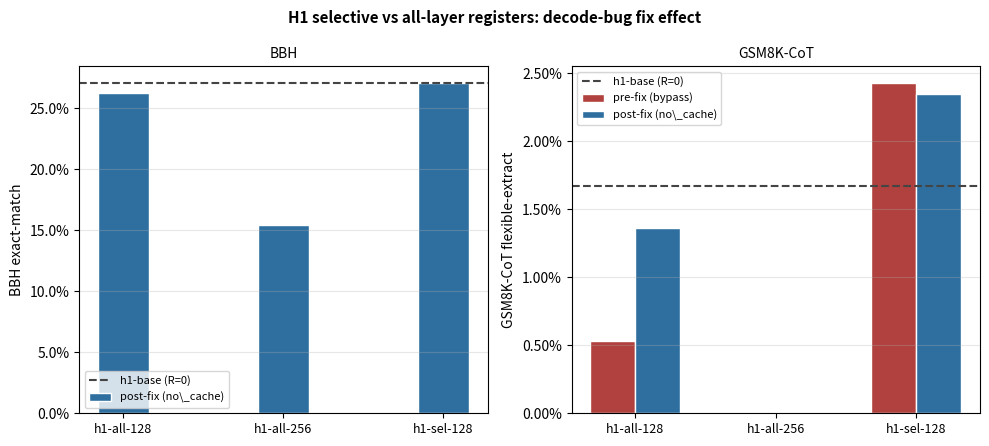

Here is the Python script that generated this plot: (Note: this script raises an exception after producing the figure.)
"""H1 variants: BBH/GSM8K before (bug) vs after (fix) the register-decode bug,
with the h1-base non-register baseline as a reference line. CLUSTER JOB ONLY.
"""
from pathlib import Path
import numpy as np
import matplotlib
matplotlib.use("Agg")
import matplotlib.pyplot as plt
import matplotlib.ticker as mticker

PLOTS = Path("/proj/dmfexp/nima/Code/dolomite-engine/experiments/energy-inference/results/multi-block-ablation/plots")

MODELS = ["h1-all-128", "h1-all-256", "h1-sel-128"]
BBH_BUG = [None, None, None]          # never run pre-fix for these
BBH_FIX = [0.2623, 0.1543, 0.2709]
GSM8K_BUG = [0.0053, 0.0000, 0.0243]
GSM8K_FIX = [0.0136, 0.0000, 0.0235]
BASE_BBH = 0.2704
BASE_GSM8K = 0.0167

COL_BUG = "#b0413e"
COL_FIX = "#2f6f9f"
COL_BASE = "#444444"

fig, axes = plt.subplots(1, 2, figsize=(10, 4.5))
x = np.arange(len(MODELS))
w = 0.32

ax = axes[0]
ax.bar(x, BBH_FIX, width=w, color=COL_FIX, label="post-fix (no\\_cache)", edgecolor="white")
ax.axhline(BASE_BBH, color=COL_BASE, ls="--", lw=1.5, label="h1-base (R=0)")
ax.set_xticks(x); ax.set_xticklabels(MODELS, fontsize=9)
ax.set_ylabel("BBH exact-match")
ax.yaxis.set_major_formatter(mticker.PercentFormatter(1.0))
ax.set_title("BBH", fontsize=10)
ax.legend(fontsize=8)
ax.grid(axis="y", alpha=0.3)

ax = axes[1]
ax.bar(x - w/2, GSM8K_BUG, width=w, color=COL_BUG, label="pre-fix (bypass)", edgecolor="white")
ax.bar(x + w/2, GSM8K_FIX, width=w, color=COL_FIX, label="post-fix (no\\_cache)", edgecolor="white")
ax.axhline(BASE_GSM8K, color=COL_BASE, ls="--", lw=1.5, label="h1-base (R=0)")
ax.set_xticks(x); ax.set_xticklabels(MODELS, fontsize=9)
ax.set_ylabel("GSM8K-CoT flexible-extract")
ax.yaxis.set_major_formatter(mticker.PercentFormatter(1.0))
ax.set_title("GSM8K-CoT", fontsize=10)
ax.legend(fontsize=8)
ax.grid(axis="y", alpha=0.3)

fig.suptitle("H1 selective vs all-layer registers: decode-bug fix effect", fontsize=11, fontweight="bold")
plt.tight_layout()
for ext in ("pdf", "png"):
    fig.savefig(str(PLOTS / f"lk_h1_reeval_bug_vs_fix.{ext}"), dpi=150, bbox_inches="tight")
plt.close(fig)
print("Saved: lk_h1_reeval_bug_vs_fix.{pdf,png}")
